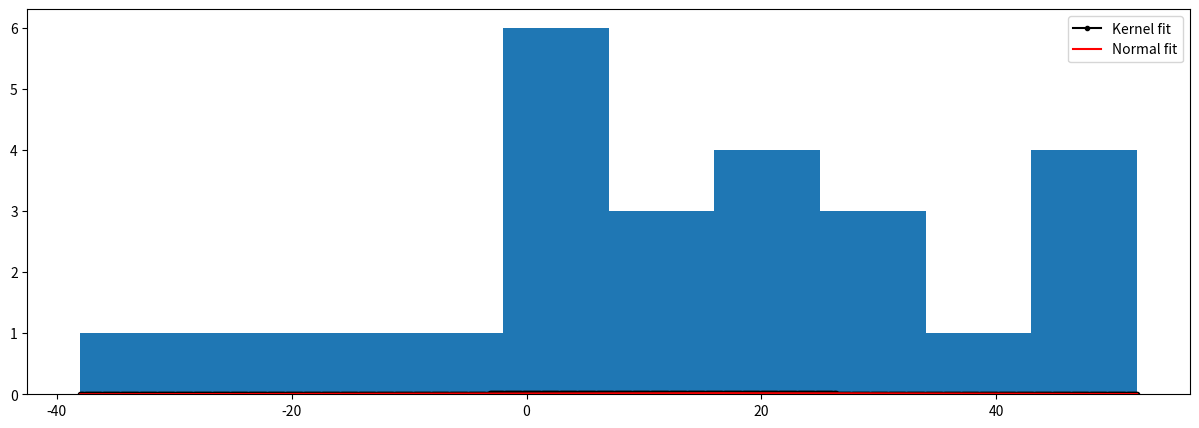

Generate this figure with matplotlib:
import numpy
import scipy
import matplotlib.pyplot as plt

from scipy.stats import norm
from scipy.stats import ttest_1samp

data = numpy.array([[113,105,130,101,138,118,87,116,75,96,
             122,103,116,107,118,103,111,104,111,89,78,100,89,85,88],
         [137,105,133,108,115,170,103,145,78,107,
              84,148,147,87,166,146,123,135,112,93,76,116,78,101,123]])

dataDiff = data[1,:]-data[0,:]
dataDiff.mean(), dataDiff.std()

plt.rcParams['figure.figsize'] = (15.0, 5.0)
plt.hist(dataDiff)
plt.show()

t_stat,p_value=ttest_1samp(dataDiff,0.0)
print (p_value/2.0)

mean,std=norm.fit(dataDiff)
print(mean,std)
print('#',50*"-")
# -----------------------
from scipy.stats import gaussian_kde

plt.hist(dataDiff, density=1)
x=numpy.linspace(dataDiff.min(),dataDiff.max(),1000)
pdf=norm.pdf(x,mean,std)
plt.plot(x,pdf)


pdf = gaussian_kde(dataDiff)
pdf = pdf.evaluate(x)
plt.hist(dataDiff, density=1)
plt.plot(x,pdf,'k')
plt.show()

plt.hist(dataDiff, density=1)
plt.plot(x,pdf,'k.-',label='Kernel fit')
plt.plot(x,norm.pdf(x,mean,std),'r',label='Normal fit')
plt.legend()
plt.show()
print('#',50*"-")
